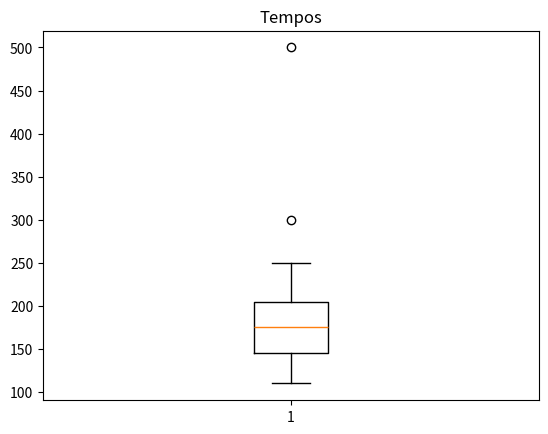

Recreate this plot in Python.
import pandas as pd
import matplotlib.pyplot as plt

tempos = [ 110, 120, 125, 130, 135, 140, 145, 150, 155, 160, 165, 170, 175, 180, 185,
 190, 195, 200, 205, 210, 220, 230, 250, 300, 500 ]

serie = pd.Series(tempos)
frequencia = serie.value_counts()



# 1. Histograma.

# frequencia.plot(kind="hist")
# plt.tilte("Tempos")
# plt.show()

# 2. Boxplot.

plt.boxplot(tempos)
plt.title("Tempos")
plt.show()

# Depois responda:
# ● Existem valores que parecem diferentes?

# SIM

# ● Qual região concentra a maior parte dos dados?

# 150

# ● O valor 500 parece seguir o comportamento dos demais?

# NÃO
